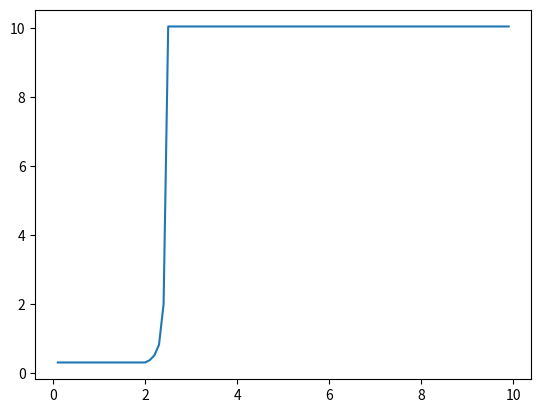

The matplotlib source for this figure:
#!/usr/bin/env python3
import math
import matplotlib.pyplot as plt
import sys
import numpy as np

'''
    Assuming the blocks are spread evenly across the cluster, and the block modifications too
'''
def changesPerDatanodePerSecond(operationsPerSecond, writePercentage, replicationLevel, numDatanodes):
    return math.ceil(operationsPerSecond*writePercentage/100.0*replicationLevel/numDatanodes)


debugging = False
def debug(message):
    if debugging==True:
        print(message)

def info(message):
    print(message)

def br(n,cps,numBlocksPerDn,numBuckets, conf, prevResults):
    debug("Start: br({})".format(n))
    RTT = conf["RTT"]
    RTT_DB = conf["RTT_DB"]
    errorsBetweenReports = conf["errorsBetweenReports"]
    bitsPerReportedBlock = conf["bitsPerReportedBlock"]
    networkSpeed = conf["networkSpeed"]
    databaseReadBlocksPerSecond = conf["databaseReadBlocksPerSecond"]
    correctionsPerSecond = conf["correctionsPerSecond"]
    if n in prevResults:
        return prevResults[n]
    if n == 1:
        time = RTT+numBlocksPerDn*bitsPerReportedBlock/networkSpeed
        debug("br({}): time={}".format(n,time))
        return time
    
    time = RTT
    debug("br({}): RTT={}".format(n,RTT))
    incorrectBuckets=min(max(errorsBetweenReports, br(n-1,cps,numBlocksPerDn,numBuckets,conf,prevResults)*cps),numBuckets)
    debug("br({}): {}/{} buckets correct".format(n,numBuckets-incorrectBuckets,numBuckets))
    time = time + RTT_DB + incorrectBuckets/numBuckets * (numBlocksPerDn/databaseReadBlocksPerSecond)
    debug("br({}): Time plus database reads ={}".format(n,time))
    time = time + errorsBetweenReports/correctionsPerSecond
    debug("br({}): Time plus errorCorrection ={}".format(n,time))
    prevResults[n] = time
    return time

def brExperiment(multiples, numOps, numDatanodes, numBlocksPerDn, numBuckets, conf):
    cps=changesPerDatanodePerSecond(numOps, conf["writePercentage"], conf["replicationLevel"], numDatanodes)
    return [(multiple, br(500,multiple*cps, numBlocksPerDn,numBuckets, conf, {})) for multiple in multiples]
    

conf = {
    "RTT": 0.005,
    "RTT_DB":0.001,
    "bitsPerReportedBlock":30*8,
    "networkSpeed":0.5*1000*1000*1000.0,
    "errorsBetweenReports":50,
    "correctionsPerSecond":1/0.010*10, #10ms per correction, 10 parallel threads
    "databaseReadBlocksPerSecond":100*1000,
    "replicationLevel":3,
    "writePercentage":2.7
}

results = brExperiment(np.arange(.1,10,0.1), 1000*1000, 1000,1000*1000,2000, conf)
#results = brExperiment([1], 0, 40)

for (x,y) in results:
    print("({},{})".format(x,y), end='')
print()

def showGraph(results):
    xs = []
    ys = []

    for (x,y) in results:
        xs.append(x)
        ys.append(y)
    plt.plot(xs,ys)
    plt.show()

showGraph(results)